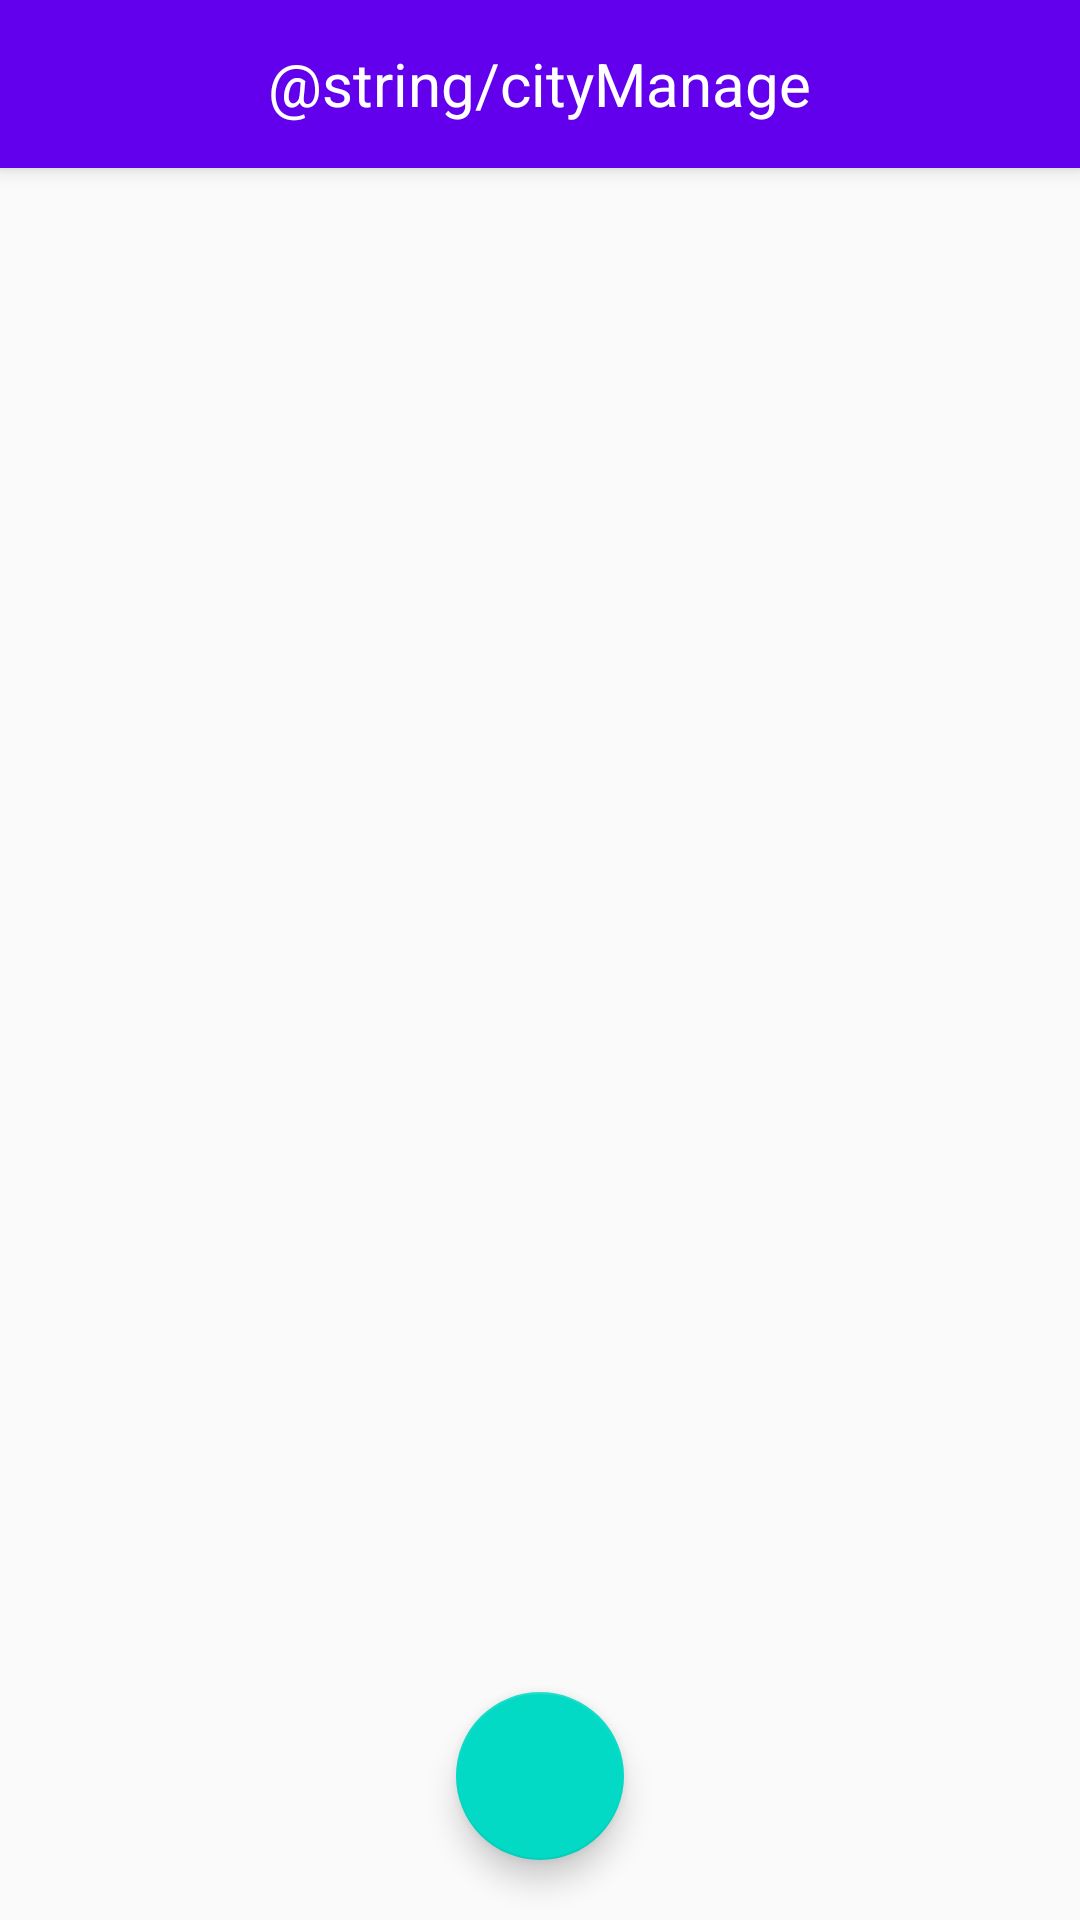

Android layout source for this screen:
<!-- AndroidManifest.xml: application theme AppTheme -->
<!-- res/layout/activity_city_manage.xml -->
<?xml version="1.0" encoding="utf-8"?>
<LinearLayout xmlns:android="http://schemas.android.com/apk/res/android"
    xmlns:app="http://schemas.android.com/apk/res-auto"
    xmlns:tools="http://schemas.android.com/tools"
    android:id="@+id/activity_city_manage"
    android:layout_width="match_parent"
    android:layout_height="match_parent"
    tools:context="com.example.rookie.weather.CityManage"
    android:orientation="vertical">
    <android.support.design.widget.CoordinatorLayout
        android:layout_width="match_parent"
        android:layout_height="match_parent">
        <android.support.design.widget.AppBarLayout
            android:layout_width="match_parent"
            android:layout_height="wrap_content">
    <RelativeLayout
        android:layout_width="match_parent"
        android:layout_height="?attr/actionBarSize"
        android:background="?attr/colorPrimary">

        <TextView
            android:layout_width="wrap_content"
            android:layout_height="wrap_content"
            android:layout_centerInParent="true"
            android:textColor="#fff"
            android:textSize="20sp"
            android:id="@+id/textView"
            android:text="@string/cityManage"/>

        <Button
            android:layout_width="25dp"
            android:layout_height="25dp"
            android:layout_marginLeft="10dp"
            android:layout_alignParentLeft="true"
            android:layout_centerVertical="true"
            android:background="@drawable/backpic"
            android:id="@+id/button" />
    </RelativeLayout>
        </android.support.design.widget.AppBarLayout>
    <android.support.v7.widget.RecyclerView
        android:layout_width="match_parent"
        android:layout_height="match_parent"
        android:id="@+id/city_recyclerview"
        app:layout_behavior="@string/appbar_scrolling_view_behavior"></android.support.v7.widget.RecyclerView>
    <android.support.design.widget.FloatingActionButton
        android:layout_width="wrap_content"
        android:layout_height="wrap_content"
        android:id="@+id/fab"
        android:layout_gravity="bottom|center"
        android:layout_marginBottom="20dp"
        android:src="@color/colorAccent" />
    </android.support.design.widget.CoordinatorLayout>

</LinearLayout>
<!-- resources referenced by this layout -->
<resources>
  <style name="AppTheme" parent="Theme.AppCompat.Light.NoActionBar">
          
          <item name="colorPrimary">@color/colorPrimary</item>
          <item name="colorPrimaryDark">@color/colorPrimaryDark</item>
          <item name="colorAccent">@color/colorAccent</item>
          <item name="android:preferenceStyle">@style/Preference.Material</item>
      </style>
  <!-- not gathered from this repository: default colours our renderer supplied (Android Studio template values) -->
  <color name="colorPrimary">#FF6200EE</color>
  <color name="colorPrimaryDark">#FF3700B3</color>
  <color name="colorAccent">#FF03DAC5</color>
</resources>
